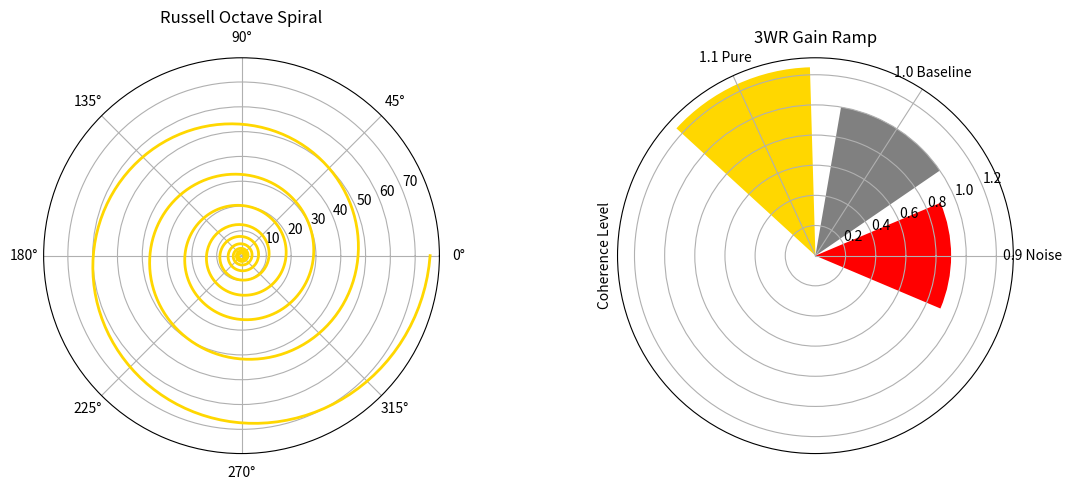

Python code for this plot:
import matplotlib.pyplot as plt
import numpy as np

# Russell Octave Spiral with 3WR Gain – Actionable Tweak
phi = (1 + np.sqrt(5)) / 2
theta = np.linspace(0, 9 * 2 * np.pi, 1000)
r = np.exp((np.log(phi) / (2 * np.pi)) * theta)

fig, (ax1, ax2) = plt.subplots(1, 2, figsize=(12, 5), subplot_kw=dict(projection='polar'))
# Left: Spiral
ax1.plot(theta, r, color='gold', linewidth=2, label='Octave Spiral')
ax1.set_title("Russell Octave Spiral")
ax1.grid(True)

# Right: 3WR Gain Bar
gains = ['0.9 Noise', '1.0 Baseline', '1.1 Pure']
values = [0.9, 1.0, 1.25]  # 25% ramp
ax2.bar(gains, values, color=['red', 'gray', 'gold'])
ax2.set_title("3WR Gain Ramp")
ax2.set_ylabel("Coherence Level")

plt.tight_layout()
plt.savefig('russell_3wr_tweak.png', dpi=300, bbox_inches='tight')
plt.show()
print("Tweak PNG saved – Spiral + 3WR bar, 25% harmony ramp!")